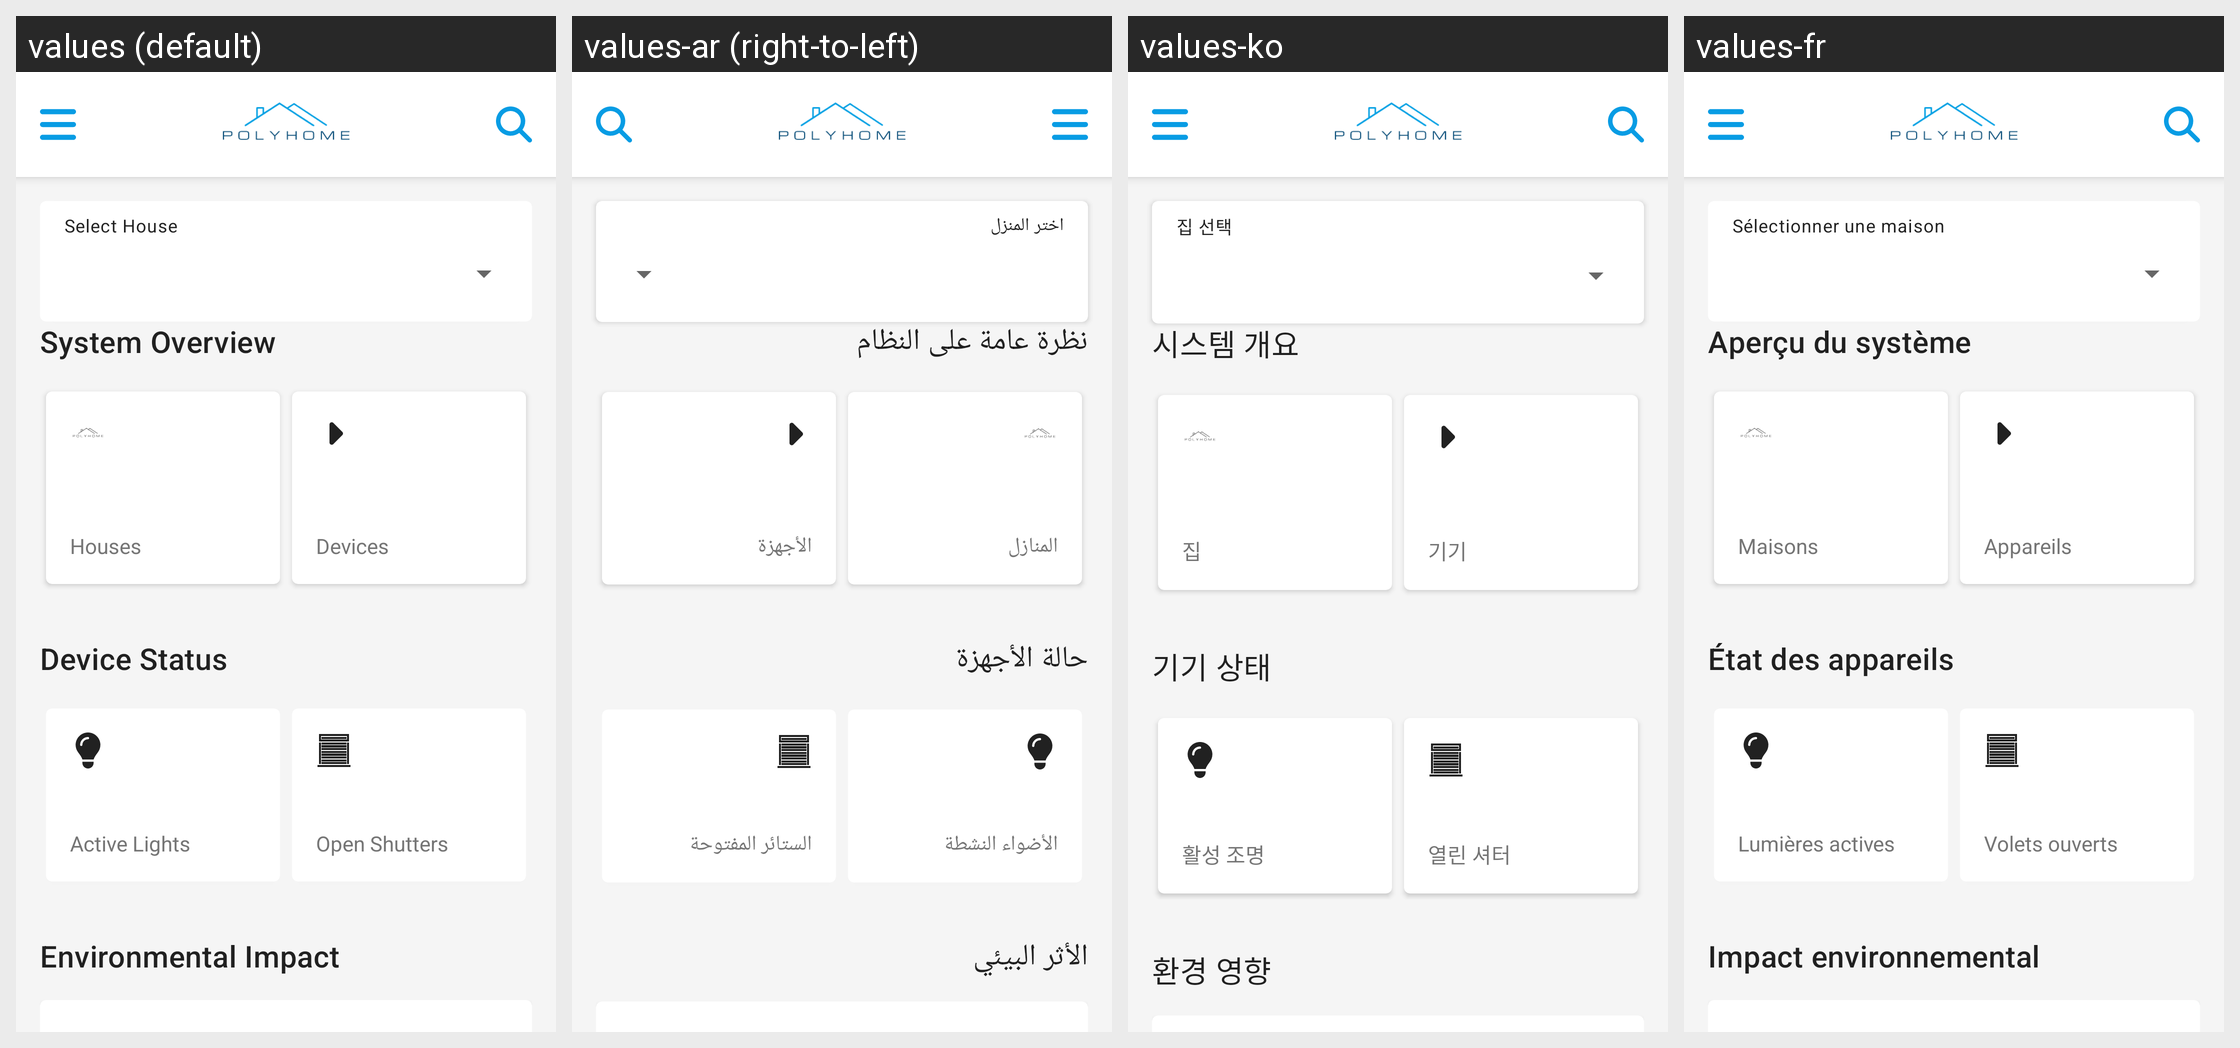

Strings drawn on this Android screen and how each of the app's shown locales translates them:
Android screen res/layout/activity_statistics.xml rendered under 4 locales, left to right: values (default), values-ar (right-to-left), values-ko, values-fr. Device: Nexus 5 (rendered at 1080×1920; each locale shown at half size, 540×960, under a caption strip naming it); theme Theme.PolyHome.
Other locales in the repository, not shown: values-es.
Strings drawn on this screen, with the default value and each locale's value (text and hints the layout hard-codes, and strings that could not be matched under every locale, appear in the picture but are not listed):

select_house
  values: Select House
  values-ar: اختر المنزل
  values-ko: 집 선택
  values-fr: Sélectionner une maison

system_overview
  values: System Overview
  values-ar: نظرة عامة على النظام
  values-ko: 시스템 개요
  values-fr: Aperçu du système

houses
  values: Houses
  values-ar: المنازل
  values-ko: 집
  values-fr: Maisons

devices
  values: Devices
  values-ar: الأجهزة
  values-ko: 기기
  values-fr: Appareils

device_status
  values: Device Status
  values-ar: حالة الأجهزة
  values-ko: 기기 상태
  values-fr: État des appareils

active_lights
  values: Active Lights
  values-ar: الأضواء النشطة
  values-ko: 활성 조명
  values-fr: Lumières actives

open_shutters
  values: Open Shutters
  values-ar: الستائر المفتوحة
  values-ko: 열린 셔터
  values-fr: Volets ouverts

environmental_impact
  values: Environmental Impact
  values-ar: الأثر البيئي
  values-ko: 환경 영향
  values-fr: Impact environnemental
